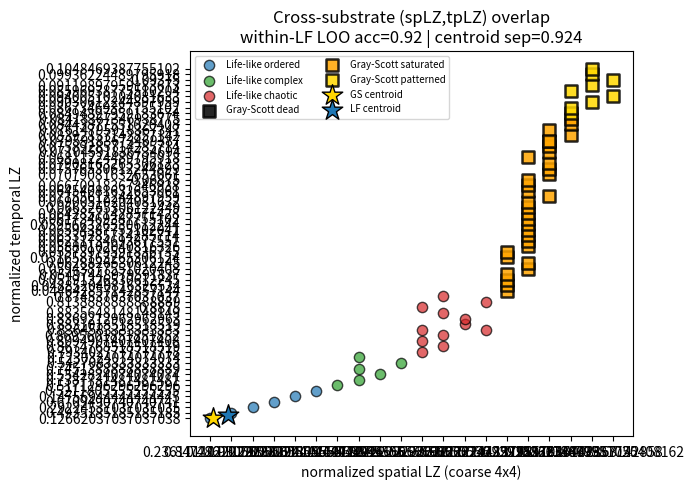

This figure's Python source:
import numpy as np, json, matplotlib
matplotlib.use('Agg'); import matplotlib.pyplot as plt

def lz78_codelen(s):
    seen={""}; w=""; c=0
    for ch in s:
        wc=w+ch
        if wc in seen: w=wc
        else: seen.add(wc); c+=1; w=""
    if w!="": c+=1
    return c

def coarse_symbols(binmat, bs=4):
    h,w=binmat.shape; out=[]
    for i in range(0,h,bs):
        for j in range(0,w,bs):
            blk=binmat[i:i+bs,j:j+bs]; v=0
            for a in range(blk.shape[0]):
                for b in range(blk.shape[1]):
                    v=(v<<1)|(1 if blk[a,b] else 0)
            out.append(chr(v+32))
    return "".join(out)

def gray_scott(N=56,T=400,F=0.037,k=0.06,dt=0.4):
    u=np.ones((N,N)); v=np.zeros((N,N)); r=N//20
    u[N//2-r:N//2+r,N//2-r:N//2+r]=0.5
    v[N//2-r:N//2+r,N//2-r:N//2+r]=0.25
    Du,Dv=0.16,0.08; frames=[]
    for t in range(T):
        lu=u+np.roll(u,1,0)+np.roll(u,-1,0)+np.roll(u,1,1)+np.roll(u,-1,1)-4*u
        lv=v+np.roll(v,1,0)+np.roll(v,-1,0)+np.roll(v,1,1)+np.roll(v,-1,1)-4*v
        uvv=u*v*v
        u=np.clip(u+dt*(Du*lu-uvv+F*(1-u)),0,1)
        v=np.clip(v+dt*(Dv*lv+uvv-(k+F)*v),0,1)
        if t>=T-40: frames.append((v>0.2).astype(int))
    return np.array(frames)

def life_like(N=48,T=60,rho=0.35,eps=0.0):
    g=(np.random.rand(N,N)<rho).astype(int); frames=[g.copy()]
    for t in range(T-1):
        nb=sum(np.roll(np.roll(g,di,0),dj,1) for di in(-1,0,1) for dj in(-1,0,1) if not(di==0 and dj==0))
        ng=np.zeros_like(g)
        ng[(g==1)&((nb==2)|(nb==3))]=1; ng[(g==0)&(nb==3)]=1
        if eps>0:
            fl=np.random.rand(N,N)<eps; ng[fl]=1-ng[fl]
        g=ng; frames.append(g.copy())
    return np.array(frames)

# --- GS panel (wider F,k to include dead & patterned) ---
Fv=np.linspace(0.010,0.065,7); kv=np.linspace(0.045,0.066,6)
GS=[]; baseGS=56*56//16
for F in Fv:
    for k in kv:
        fr=gray_scott(F=F,k=k)
        bf=fr[-1]; sp=lz78_codelen(coarse_symbols(bf))/max(1,baseGS)
        tp=lz78_codelen("".join(coarse_symbols(f) for f in fr))/(baseGS*40)
        cov=bf.mean()
        lab="dead" if cov<0.02 else ("saturated" if cov>0.95 else "patterned")
        GS.append([sp,tp,lab,cov,F,k])

# --- LF panel (EMP-010 replication) ---
LF=[]; baseLF=48*48//16
rhos=[0.08,0.13,0.30,0.45,0.50,0.72]; epss=[0.0,0.03,0.08,0.15]
for rho in rhos:
    for eps in epss:
        fr=life_like(rho=rho,eps=eps)
        bf=fr[-1]; sp=lz78_codelen(coarse_symbols(bf))/max(1,baseLF)
        tp=lz78_codelen("".join(coarse_symbols(f) for f in fr))/(baseLF*60)
        if eps>0.04: lab="chaotic"
        elif rho<0.2 or rho>0.6: lab="ordered"
        else: lab="complex"
        LF.append([sp,tp,lab,bf.mean(),rho,eps])

GS=np.array(GS); LF=np.array(LF)

def knn_loo(X,labels,k=3):
    pred=np.zeros(len(labels),dtype=int)
    for i in range(len(X)):
        d=np.sqrt(((X-np.array(X[i]))**2).sum(1)); d[i]=1e9
        idx=np.argsort(d)[:k]
        vals=[labels[j] for j in idx]
        pred[i]=max(set(vals),key=vals.count)
    return pred

# within-LF validation (EMP-010 sanity)
lfX=LF[:,:2].astype(float); lflab=[{'ordered':0,'complex':1,'chaotic':2}[x] for x in LF[:,2]]
pred=knn_loo(lfX,lflab,3); lf_acc=(pred==np.array(lflab)).mean()

# cross: each GS point -> nearest LF point's regime
gsX=GS[:,:2].astype(float)
assign=[]
for i in range(len(gsX)):
    d=np.sqrt(((lfX-gsX[i])**2).sum(1)); j=int(np.argmin(d))
    assign.append(LF[j,2])
assign=np.array(assign)

# centroid separation between substrates (overall)
gs_cent=gsX.mean(0); lf_cent=lfX.mean(0)
cent_sep=float(np.linalg.norm(gs_cent-lf_cent))
gs_spread=float(gsX.std(0).mean()); lf_spread=float(lfX.std(0).mean())

result={
 "GS_n":int(len(GS)),"LF_n":int(len(LF)),
 "within_LF_3regime_loo_acc":round(float(lf_acc),3),
 "GS_dead":int((GS[:,2]=='dead').sum()),
 "GS_saturated":int((GS[:,2]=='saturated').sum()),
 "GS_patterned":int((GS[:,2]=='patterned').sum()),
 "GS_nearest_LF_ordered":int((assign=='ordered').sum()),
 "GS_nearest_LF_complex":int((assign=='complex').sum()),
 "GS_nearest_LF_chaotic":int((assign=='chaotic').sum()),
 "centroid_separation_GS_vs_LF":round(cent_sep,4),
 "GS_coord_spread":round(gs_spread,4),
 "LF_coord_spread":round(lf_spread,4),
}
json.dump(result,open("xfer_result.json","w"),indent=2)
print(json.dumps(result,indent=2))

fig,ax=plt.subplots(figsize=(7,5))
cmap={'ordered':'tab:blue','complex':'tab:green','chaotic':'tab:red'}
for lab in ['ordered','complex','chaotic']:
    m=LF[:,2]==lab; ax.scatter(LF[m,0],LF[m,1],s=55,alpha=0.7,edgecolor='k',c=cmap[lab],marker='o',label=f'Life-like {lab}')
gsc={'dead':'black','saturated':'orange','patterned':'gold'}
for lab in ['dead','saturated','patterned']:
    m=GS[:,2]==lab; ax.scatter(GS[m,0],GS[m,1],s=75,alpha=0.85,edgecolor='k',facecolors='none',linewidths=1.8,c=gsc[lab],marker='s',label=f'Gray-Scott {lab}')
ax.scatter([gs_cent[0]],[gs_cent[1]],marker='*',s=240,c='gold',edgecolor='k',label='GS centroid')
ax.scatter([lf_cent[0]],[lf_cent[1]],marker='*',s=240,c='tab:blue',edgecolor='k',label='LF centroid')
ax.set_xlabel('normalized spatial LZ (coarse 4x4)'); ax.set_ylabel('normalized temporal LZ')
ax.set_title(f'Cross-substrate (spLZ,tpLZ) overlap\nwithin-LF LOO acc={lf_acc:.2f} | centroid sep={cent_sep:.3f}')
ax.legend(fontsize=7,ncol=2,loc='upper left'); fig.tight_layout()
fig.savefig('xfer_metric_space.png',dpi=130)
print("SAVED xfer_metric_space.png")
